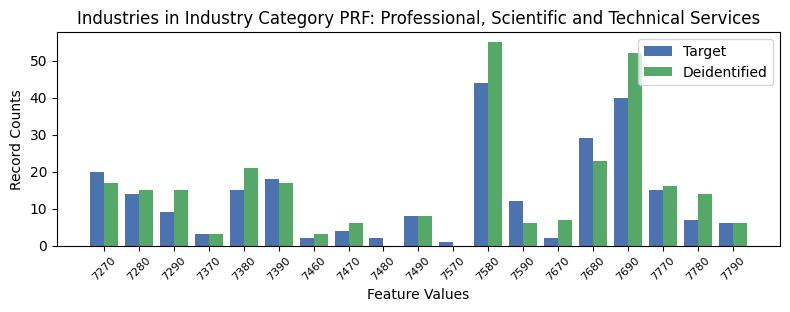

The table this chart was drawn from, first rows:
, INDP, count_target, count_deidentified
13, 7270, 20, 17.0
3, 7280, 14, 15.0
2, 7290, 9, 15.0
16, 7370, 3, 3.0
6, 7380, 15, 21.0
7, 7390, 18, 17.0
18, 7460, 2, 3.0
15, 7470, 4, 6.0
11, 7480, 2, 0.0
12, 7490, 8, 8.0
17, 7570, 1, 0.0
0, 7580, 44, 55.0
1, 7590, 12, 6.0
10, 7670, 2, 7.0
4, 7680, 29, 23.0
9, 7690, 40, 52.0
8, 7770, 15, 16.0
5, 7780, 7, 14.0
14, 7790, 6, 6.0
